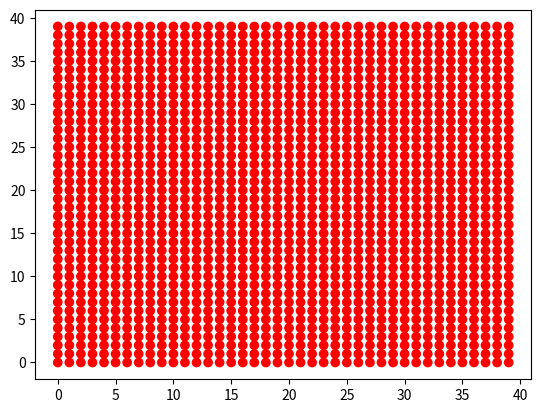
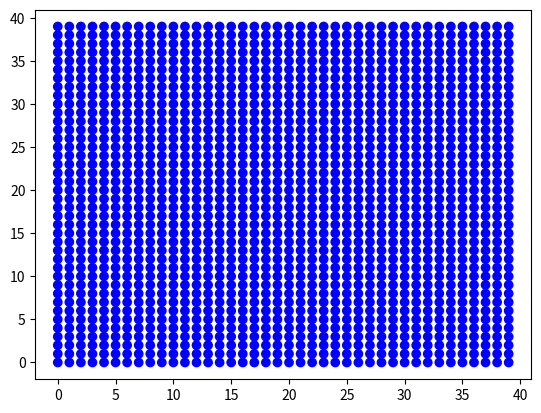
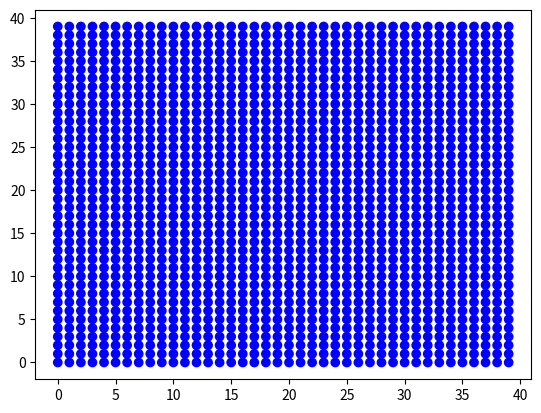
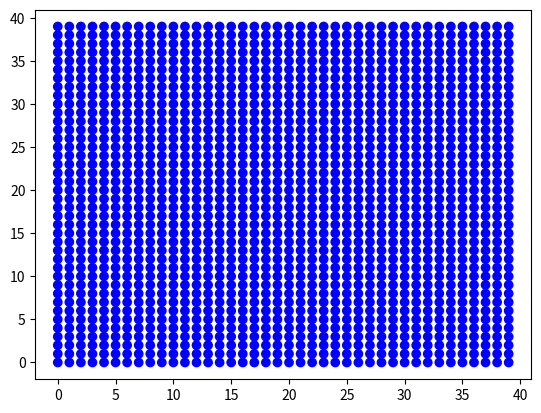

Here is the Python script that generated these plots, in order:
from matplotlib import pyplot as plt
import matplotlib.animation as animation
from math import sin, cos, pi, floor, sqrt, log


# 1. Задание функций (матриц и граничных условий)
def Wx(Vx, Vy, Gxx, Gxy, Gyy):
    w1 = -Gxy*lamda/mu + Gyy
    w2 = Gxy*lamda/(2*mu) + Vy*lamda/(2*sqrt(mu/rho))
    w3 = Gxy*lamda/(2*mu) - Vy*lamda/(2*sqrt(mu/rho))
    w4 = Gxx/2 + Vx*(lamda + 2*mu)/(2*sqrt((lamda + 2*mu)/rho))
    w5 = Gxx/2 - Vx*(lamda + 2*mu)/(2*sqrt((lamda + 2*mu)/rho))

    return w1, w2, w3, w4, w5

def W_1x(w1, w2, w3, w4, w5):
    Vx = w4 * sqrt((lamda + 2 * mu) / rho) / (lamda + 2 * mu) - w5 * sqrt((lamda + 2 * mu) / rho) / (lamda + 2 * mu)
    Vy = w2 * sqrt(mu / rho) / lamda - w3 * sqrt(mu / rho) / lamda
    Gxx = w4 + w5
    Gxy = mu * w2 / lamda + mu * w3 / lamda
    Gyy = w1 + w2 + w3

    return Vx, Vy, Gxx, Gxy, Gyy


def Wy(Vx, Vy, Gxx, Gxy, Gyy):
    w1 = -Gxy * lamda / mu + Gxx
    w2 = Gxy * lamda / (2 * mu) + Vx * lamda / (2 * sqrt(mu / rho))
    w3 = Gxy * lamda / (2 * mu) - Vx * lamda / (2 * sqrt(mu / rho))
    w4 = Gyy / 2 + Vy * (lamda + 2 * mu) / (2 * sqrt((lamda + 2 * mu) / rho))
    w5 = Gyy / 2 - Vy * (lamda + 2 * mu) / (2 * sqrt((lamda + 2 * mu) / rho))

    return w1, w2, w3, w4, w5

def W_1y(w1, w2, w3, w4, w5):
    Vx = w2 * sqrt(mu / rho) / lamda - w3 * sqrt(mu / rho) / lamda
    Vy = w4 * sqrt((lamda + 2 * mu) / rho) / (lamda + 2 * mu) - w5 * sqrt((lamda + 2 * mu) / rho) / (lamda + 2 * mu)
    Gxx = w1 + w2 + w3
    Gxy = mu * w2 / lamda + mu * w3 / lamda
    Gyy = w4 + w5

    return Vx, Vy, Gxx, Gxy, Gyy


# Задаёт давление/скорость на левой стенке
def Border_x_left(w2, w4, tay, y):
    Gxx_left, Gxy_left = 1000000*sin(tay/dt * pi/20), 0     #tay/dt = k

    w3 = lamda/mu * Gxy_left - w2
    w5 = Gxx_left - w4
    return w3, w5



def Border_x_right(w3, w5, tay, y):
    Gxx_right, Gxy_right = 1000000*sin(tay/dt * pi/20), 0

    w2 = lamda/mu * Gxy_right - w3
    w4 = Gxx_right - w5
    return w2, w4



def Border_y_down(w2, w4, tay, x):
    Gyy_down, Gxy_down = 1000000*sin(tay/dt * pi/20), 0

    w3 =  lamda/mu * Gxy_down - w2
    w5 = Gyy_down - w4
    return w3, w5


def Border_y_up(w3, w5, tay, x):
    Gyy_up, Gxy_up = 1000000*sin(tay/dt * pi/20), 0

    w2 =  lamda/mu * Gxy_up - w3
    w4 = Gyy_up - w5
    return w2, w4


# 2. Задание параметров

Nx, Ny = 40, 40
rho = 7800
E = 200*10**9
nu = 0.3
lamda = nu*E/((1+nu)*(1-2*nu))
mu = E/(2*(1+nu))
cp = sqrt((lamda + 2*mu)/rho)   # Скорость продольной волны
cs = sqrt(mu/rho)               # Скорость поперечной волны
L = 1
Ku = 1
hx = L/Nx
hy = L/Ny
dt = Ku * min(hx, hy)/max(cp, cs)
steps = 300
print(dt)
print("Сталь:")
print("E =", E)
print("ν =", nu)
print("λ = ", int(lamda))
print("μ = ", int(mu))
print("ρ = ", rho)
print("cp = ", int(cp))
print("cs = ", int(cs))
print()



# 3. Задание массивов данных и начальных условий

# Сетка
x = []
y = []
for i in range(Ny):
    x.append([])
    y.append([])
    for j in range(Nx):
        x[i].append(j)
        y[i].append(i)


# Начальные данные
data0_Vx = []
data0_Vy = []
data0_Gxx = []
data0_Gxy = []
data0_Gyy = []


# Данные на n-ом шаге
curr_Vx = []
curr_Vy = []
curr_Gxx = []
curr_Gxy = []
curr_Gyy = []


# Данные на n+1-ом шаге для движения по оси х
next_x_Vx = [0] * Nx
next_x_Vy = [0] * Nx
next_x_Gxx = [0] * Nx
next_x_Gxy = [0] * Nx
next_x_Gyy = [0] * Nx

# Данные на n+1-ом шаге для движения по оси y
next_y_Vx = [0] * Nx
next_y_Vy = [0] * Nx
next_y_Gxx = [0] * Nx
next_y_Gxy = [0] * Nx
next_y_Gyy = [0] * Nx


# Задаём начальные условия
for i in range(Ny):
    data0_Vx.append([])
    data0_Vy.append([])
    data0_Gxx.append([])
    data0_Gxy.append([])
    data0_Gyy.append([])

    curr_Vx.append([])
    curr_Vy.append([])
    curr_Gxx.append([])
    curr_Gxy.append([])
    curr_Gyy.append([])


    for j in range(Nx):
        Vx0, Vy0, Gxx0, Gxy0, Gyy0 = 0, 0, 0, 0, 0              # Значение в начальный момент времени (нули)
        if (0.4*Nx < j < 0.6*Nx and 0.4*Ny < i < 0.6*Ny):       # Тут можно задать не нули
            Vx0, Vy0, Gxx0, Gxy0, Gyy0 = 0, 0, 0, 0, 0

        data0_Vx[i].append(Vx0)
        data0_Vy[i].append(Vy0)
        data0_Gxx[i].append(Gxx0)
        data0_Gxy[i].append(Gxy0)
        data0_Gyy[i].append(Gyy0)

        curr_Vx[i].append(data0_Vx[i][j])
        curr_Vy[i].append(data0_Vy[i][j])
        curr_Gxx[i].append(data0_Gxx[i][j])
        curr_Gxy[i].append(data0_Gxy[i][j])
        curr_Gyy[i].append(data0_Gyy[i][j])


#Весь массив данных
V_All_data = []
Gxx_All_data = []
Gxy_All_data = []
Gyy_All_data = []


for k in range(steps+1):
    V_All_data.append([])
    Gxx_All_data.append([])
    Gxy_All_data.append([])
    Gyy_All_data.append([])

    for i in range(Ny):
        V_All_data[k].append([])
        Gxx_All_data[k].append([])
        Gxy_All_data[k].append([])
        Gyy_All_data[k].append([])

        for j in range(Nx):
            V_All_data[k][i].append(0)
            Gxx_All_data[k][i].append(0)
            Gxy_All_data[k][i].append(0)
            Gyy_All_data[k][i].append(0)


for i in range(Ny):
    for j in range(Nx):
        V_All_data[0][i][j] = sqrt(data0_Vx[i][j]**2 + data0_Vy[i][j]**2)
Gxx_All_data[0] = data0_Gxx
Gxy_All_data[0] = data0_Gxy
Gyy_All_data[0] = data0_Gyy






# 4. Сам код

# w1_i - значение на n шаге в i точке
# w1_next - значение на n шаге в i+1 точке
# w1_prev - значение на n шаге в i-1 точке
# w1_new - значение на n+1 шаге в i-ой точке


for k in range(1, steps+1):

    # Считаем по оси х при определенном y
    for i in range(Ny):
        for j in range(Nx):
            w1_i, w2_i, w3_i, w4_i, w5_i = Wx(curr_Vx[i][j], curr_Vy[i][j], curr_Gxx[i][j], curr_Gxy[i][j], curr_Gyy[i][j])

            if(j == 0):
                _, w2_next, _, w4_next, _ = Wx(curr_Vx[i][j+1], curr_Vy[i][j+1], curr_Gxx[i][j+1], curr_Gxy[i][j+1], curr_Gyy[i][j+1])
                w2_new = w2_i - cs * dt / hx * (w2_i - w2_next)
                w4_new = w4_i - cp * dt / hx * (w4_i - w4_next)

                w3_new, w5_new = Border_x_left(w2_new, w4_new, k * dt, i)

            if(j > 0 and j < Nx-1):
                _, w2_next, _, w4_next, _ = Wx(curr_Vx[i][j+1], curr_Vy[i][j+1], curr_Gxx[i][j+1], curr_Gxy[i][j+1], curr_Gyy[i][j+1])
                _, _, w3_prev, _, w5_prev = Wx(curr_Vx[i][j-1], curr_Vy[i][j-1], curr_Gxx[i][j-1], curr_Gxy[i][j-1], curr_Gyy[i][j-1])
                w2_new = w2_i - cs * dt / hx * (w2_i - w2_next)
                w4_new = w4_i - cp * dt / hx * (w4_i - w4_next)
                w3_new = w3_i - cs * dt / hx * (w3_i - w3_prev)
                w5_new = w5_i - cp * dt / hx * (w5_i - w5_prev)


            if (j == Nx - 1):
                _, _, w3_prev, _, w5_prev = Wx(curr_Vx[i][j-1], curr_Vy[i][j-1], curr_Gxx[i][j-1], curr_Gxy[i][j-1], curr_Gyy[i][j-1])
                w3_new = w3_i - cs * dt / hx * (w3_i - w3_prev)
                w5_new = w5_i - cp * dt / hx * (w5_i - w5_prev)

                w2_new, w4_new = Border_x_right(w3_new, w5_new, k * dt, i)

            next_x_Vx[j], next_x_Vy[j], next_x_Gxx[j], next_x_Gxy[j], next_x_Gyy[j] = W_1x(w1_i, w2_new, w3_new, w4_new, w5_new)

        for j in range(Nx):
            curr_Vx[i][j] = next_x_Vx[j]
            curr_Vy[i][j] = next_x_Vy[j]
            curr_Gxx[i][j] = next_x_Gxx[j]
            curr_Gxy[i][j] = next_x_Gxy[j]
            curr_Gyy[i][j] = next_x_Gyy[j]




    # Считаем по оси y при определенном x
    for j in range(Nx):
        for i in range(Ny):
            w1_i, w2_i, w3_i, w4_i, w5_i = Wy(curr_Vx[i][j], curr_Vy[i][j], curr_Gxx[i][j], curr_Gxy[i][j], curr_Gyy[i][j])
            if (i == 0):
                _, w2_next, _, w4_next, _ = Wy(curr_Vx[i + 1][j], curr_Vy[i+1][j], curr_Gxx[i + 1][j], curr_Gxy[i + 1][j], curr_Gyy[i + 1][j])
                w2_new = w2_i - cs * dt / hy * (w2_i - w2_next)  # Честно посчитали т.к. справа знаем данные
                w4_new = w4_i - cp * dt / hy * (w4_i - w4_next)

                w3_new, w5_new = Border_y_down(w2_new, w4_new, k * dt, j)

            if (i > 0 and i < Ny - 1):
                _, w2_next, _, w4_next, _ = Wy(curr_Vx[i + 1][j], curr_Vy[i+1][j], curr_Gxx[i + 1][j], curr_Gxy[i + 1][j], curr_Gyy[i + 1][j])
                _, _, w3_prev, _, w5_prev = Wy(curr_Vx[i - 1][j], curr_Vy[i - 1][j], curr_Gxx[i - 1][j], curr_Gxy[i - 1][j], curr_Gyy[i - 1][j])
                w2_new = w2_i - cs * dt / hy * (w2_i - w2_next)
                w4_new = w4_i - cp * dt / hy * (w4_i - w4_next)
                w3_new = w3_i - cs * dt / hy * (w3_i - w3_prev)
                w5_new = w5_i - cp * dt / hy * (w5_i - w5_prev)

            if (i == Ny - 1):
                _, _, w3_prev, _, w5_prev = Wy(curr_Vx[i - 1][j], curr_Vy[i - 1][j], curr_Gxx[i - 1][j], curr_Gxy[i - 1][j], curr_Gyy[i - 1][j])
                w3_new = w3_i - cs * dt / hy * (w3_i - w3_prev)
                w5_new = w5_i - cp * dt / hy * (w5_i - w5_prev)

                w2_new, w4_new = Border_y_up(w3_new, w5_new, k * dt, j)

            next_y_Vx[i], next_y_Vy[i], next_y_Gxx[i], next_y_Gxy[i], next_y_Gyy[i] = W_1y(w1_i, w2_new, w3_new, w4_new, w5_new)

        for i in range(Ny):
            curr_Vx[i][j] = next_y_Vx[i]
            curr_Vy[i][j] = next_y_Vy[i]
            curr_Gxx[i][j] = next_y_Gxx[i]
            curr_Gxy[i][j] = next_y_Gxy[i]
            curr_Gyy[i][j] = next_y_Gyy[i]


            V_All_data[k][i][j] = sqrt(curr_Vx[i][j]**2 + curr_Vy[i][j]**2)
            Gxx_All_data[k][i][j] = curr_Gxx[i][j]
            Gxy_All_data[k][i][j] = curr_Gxy[i][j]
            Gyy_All_data[k][i][j] = curr_Gyy[i][j]



print("Интерполяция завершена")



# 5. Отображение анимации

fig_V, ax_V = plt.subplots()
fig_Gxx, ax_Gxx = plt.subplots()
fig_Gxy, ax_Gxy = plt.subplots()
fig_Gyy, ax_Gyy = plt.subplots()


ax_V.scatter(x, y, c=V_All_data[0], cmap='autumn')
ax_Gxx.scatter(x, y, c=Gxx_All_data[0], cmap='winter')
ax_Gxy.scatter(x, y, c=Gxy_All_data[0], cmap='winter')
ax_Gyy.scatter(x, y, c=Gyy_All_data[0], cmap='winter')



def update_V(frame):

    ax_V.clear()
    ax_V.scatter(x, y,
               c=V_All_data[frame],
               cmap='autumn', label='Шаг %.0f'%(frame))

    ax_V.set_title("Скорость")
    ax_V.set_xlabel('x')
    ax_V.set_ylabel('y')
    ax_V.legend()

def update_Gxx(frame):

    ax_Gxx.clear()
    ax_Gxx.scatter(x, y,
               c=Gxx_All_data[frame],
               cmap='winter', label='Шаг %.0f'%(frame))

    ax_Gxx.set_title("Gxx")
    ax_Gxx.set_xlabel('x')
    ax_Gxx.set_ylabel('y')
    ax_Gxx.legend()

def update_Gxy(frame):

    ax_Gxy.clear()
    ax_Gxy.scatter(x, y,
               c=Gxy_All_data[frame],
               cmap='winter', label='Шаг %.0f'%(frame))

    ax_Gxy.set_title("Gxy")
    ax_Gxy.set_xlabel('x')
    ax_Gxy.set_ylabel('y')
    ax_Gxy.legend()

def update_Gyy(frame):

    ax_Gyy.clear()
    ax_Gyy.scatter(x, y,
               c=Gyy_All_data[frame],
               cmap='winter', label='Шаг %.0f'%(frame))

    ax_Gyy.set_title("Gyy")
    ax_Gyy.set_xlabel('x')
    ax_Gyy.set_ylabel('y')
    ax_Gyy.legend()



ani_V = animation.FuncAnimation(fig=fig_V, func=update_V, frames=steps, interval=50)
ani_Gxx = animation.FuncAnimation(fig=fig_Gxx, func=update_Gxx, frames=steps, interval=50)
ani_Gxy = animation.FuncAnimation(fig=fig_Gxy, func=update_Gxy, frames=steps, interval=50)
ani_Gyy = animation.FuncAnimation(fig=fig_Gyy, func=update_Gyy, frames=steps, interval=50)

plt.show()
#ani_V.save('gif/2D/Acoustic_2D_animation_V_100.gif', writer='pillow')
#ani_P.save('gif/2D/Acoustic_2D_animation_P_100.gif', writer='pillow')
